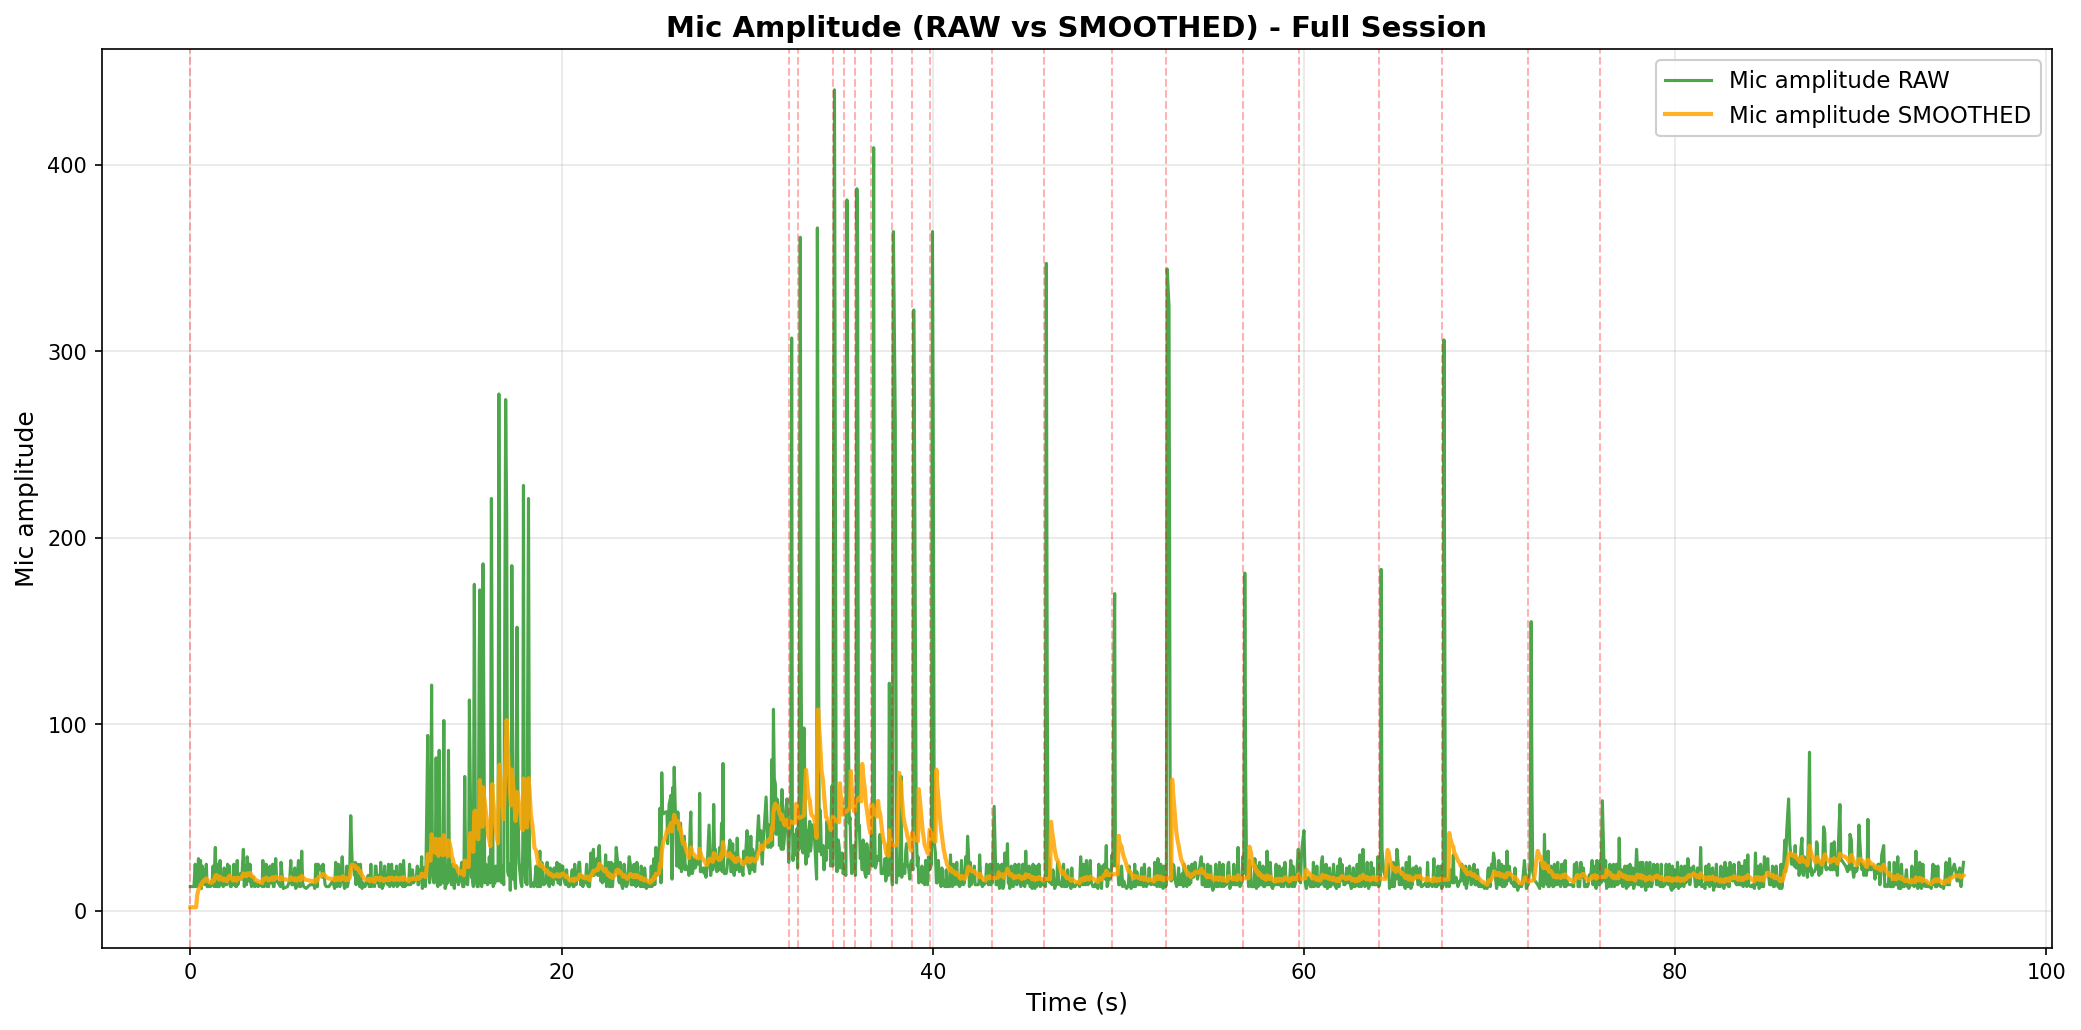

The table this chart was drawn from, first rows:
elapsed_s, unix_ts, arduino_ms, sound_amp, tip_count, last_tip_dt_ms, reed_state, bucket_rate_mm_hr, mic_db_unfiltered, mic_db_filtered
0.0002928, 1771227221, 18165584, 13, 545, 3913, 1, 40000, 22.28, 3.342
0.1953, 1771227221, 18165634, 13, 545, 3913, 1, 0.0, 22.28, 3.342
0.263, 1771227221, 18165684, 25, 545, 3913, 1, 0.0, 27.96, 3.342
0.3131, 1771227222, 18165734, 13, 545, 3913, 1, 0.0, 22.28, 3.342
0.3732, 1771227222, 18165784, 13, 545, 3913, 1, 0.0, 22.28, 13.01
0.4386, 1771227222, 18165834, 28, 545, 3913, 1, 0.0, 28.94, 15.4
0.4845, 1771227222, 18165884, 14, 545, 3913, 1, 0.0, 22.92, 16.53
0.5516, 1771227222, 18165934, 27, 545, 3913, 1, 0.0, 28.63, 18.34
0.5989, 1771227222, 18165984, 12, 545, 3913, 1, 0.0, 21.58, 18.83
0.6444, 1771227222, 18166034, 24, 545, 3913, 1, 0.0, 27.6, 20.15
0.6902, 1771227222, 18166084, 16, 545, 3913, 1, 0.0, 24.08, 20.74
0.7321, 1771227222, 18166184, 22, 545, 3913, 1, 0.0, 26.85, 21.65
0.786, 1771227222, 18166234, 14, 545, 3913, 1, 0.0, 22.92, 21.84
0.8611, 1771227222, 18166284, 25, 545, 3913, 1, 0.0, 27.96, 22.76
0.905, 1771227222, 18166334, 13, 545, 3913, 1, 0.0, 22.28, 22.69
0.943, 1771227222, 18166384, 13, 545, 3913, 1, 0.0, 22.28, 22.63
0.9883, 1771227222, 18166434, 13, 545, 3913, 1, 0.0, 22.28, 22.57
1.04, 1771227222, 18166484, 14, 545, 3913, 1, 0.0, 22.92, 22.63
1.085, 1771227222, 18166534, 13, 545, 3913, 1, 0.0, 22.28, 22.57
1.131, 1771227222, 18166584, 15, 545, 3913, 1, 0.0, 23.52, 22.72
1.176, 1771227222, 18166634, 16, 545, 3913, 1, 0.0, 24.08, 22.92
1.226, 1771227222, 18166684, 24, 545, 3913, 1, 0.0, 27.6, 23.62
1.281, 1771227222, 18166734, 13, 545, 3913, 1, 0.0, 22.28, 23.42
1.285, 1771227223, 18166784, 18, 545, 3913, 1, 0.0, 25.11, 23.67
1.347, 1771227223, 18166834, 34, 545, 3913, 1, 0.0, 30.63, 24.72
1.387, 1771227223, 18166884, 13, 545, 3913, 1, 0.0, 22.28, 24.35
1.432, 1771227223, 18166934, 25, 545, 3913, 1, 0.0, 27.96, 24.89
1.477, 1771227223, 18166984, 13, 545, 3913, 1, 0.0, 22.28, 24.5
1.52, 1771227223, 18167034, 13, 545, 3913, 1, 0.0, 22.28, 24.17
1.561, 1771227223, 18167084, 13, 545, 3913, 1, 0.0, 22.28, 23.88
1.602, 1771227223, 18167134, 27, 545, 3913, 1, 0.0, 28.63, 24.6
1.647, 1771227223, 18167184, 15, 545, 3913, 1, 0.0, 23.52, 24.43
1.691, 1771227223, 18167234, 15, 545, 3913, 1, 0.0, 23.52, 24.3
1.732, 1771227223, 18167284, 14, 545, 3913, 1, 0.0, 22.92, 24.09
1.775, 1771227223, 18167334, 13, 545, 3913, 1, 0.0, 22.28, 23.82
1.823, 1771227223, 18167384, 23, 545, 3913, 1, 0.0, 27.23, 24.33
1.861, 1771227223, 18167434, 14, 545, 3913, 1, 0.0, 22.92, 24.12
1.897, 1771227223, 18167484, 14, 545, 3913, 1, 0.0, 22.92, 23.94
1.931, 1771227223, 18167534, 15, 545, 3913, 1, 0.0, 23.52, 23.88
1.971, 1771227223, 18167634, 14, 545, 3913, 1, 0.0, 22.92, 23.73
2.005, 1771227223, 18167684, 25, 545, 3913, 1, 0.0, 27.96, 24.37
2.041, 1771227223, 18167734, 21, 545, 3913, 1, 0.0, 26.44, 24.68
2.076, 1771227223, 18167784, 19, 545, 3913, 1, 0.0, 25.58, 24.81
2.111, 1771227223, 18167834, 24, 545, 3913, 1, 0.0, 27.6, 25.23
2.159, 1771227223, 18167884, 13, 545, 3913, 1, 0.0, 22.28, 24.79
2.205, 1771227223, 18167934, 13, 545, 3913, 1, 0.0, 22.28, 24.41
2.245, 1771227223, 18167984, 16, 545, 3913, 1, 0.0, 24.08, 24.36
2.28, 1771227223, 18168034, 14, 545, 3913, 1, 0.0, 22.92, 24.15
2.313, 1771227224, 18168084, 14, 545, 3913, 1, 0.0, 22.92, 23.96
2.345, 1771227224, 18168184, 25, 545, 3913, 1, 0.0, 27.96, 24.56
2.376, 1771227224, 18168235, 14, 545, 3913, 1, 0.0, 22.92, 24.32
2.408, 1771227224, 18168285, 19, 545, 3913, 1, 0.0, 25.58, 24.51
2.448, 1771227224, 18168335, 13, 545, 3913, 1, 0.0, 22.28, 24.17
2.489, 1771227224, 18168385, 13, 545, 3913, 1, 0.0, 22.28, 23.89
2.527, 1771227224, 18168435, 27, 545, 3913, 1, 0.0, 28.63, 24.6
2.56, 1771227224, 18168485, 14, 545, 3913, 1, 0.0, 22.92, 24.35
2.654, 1771227224, 18168535, 18, 545, 3913, 1, 0.0, 25.11, 24.46
2.702, 1771227224, 18168585, 20, 545, 3913, 1, 0.0, 26.02, 24.69
2.735, 1771227224, 18168635, 19, 545, 3913, 1, 0.0, 25.58, 24.83
2.771, 1771227224, 18168685, 17, 545, 3913, 1, 0.0, 24.61, 24.79
... 1,708 more rows
